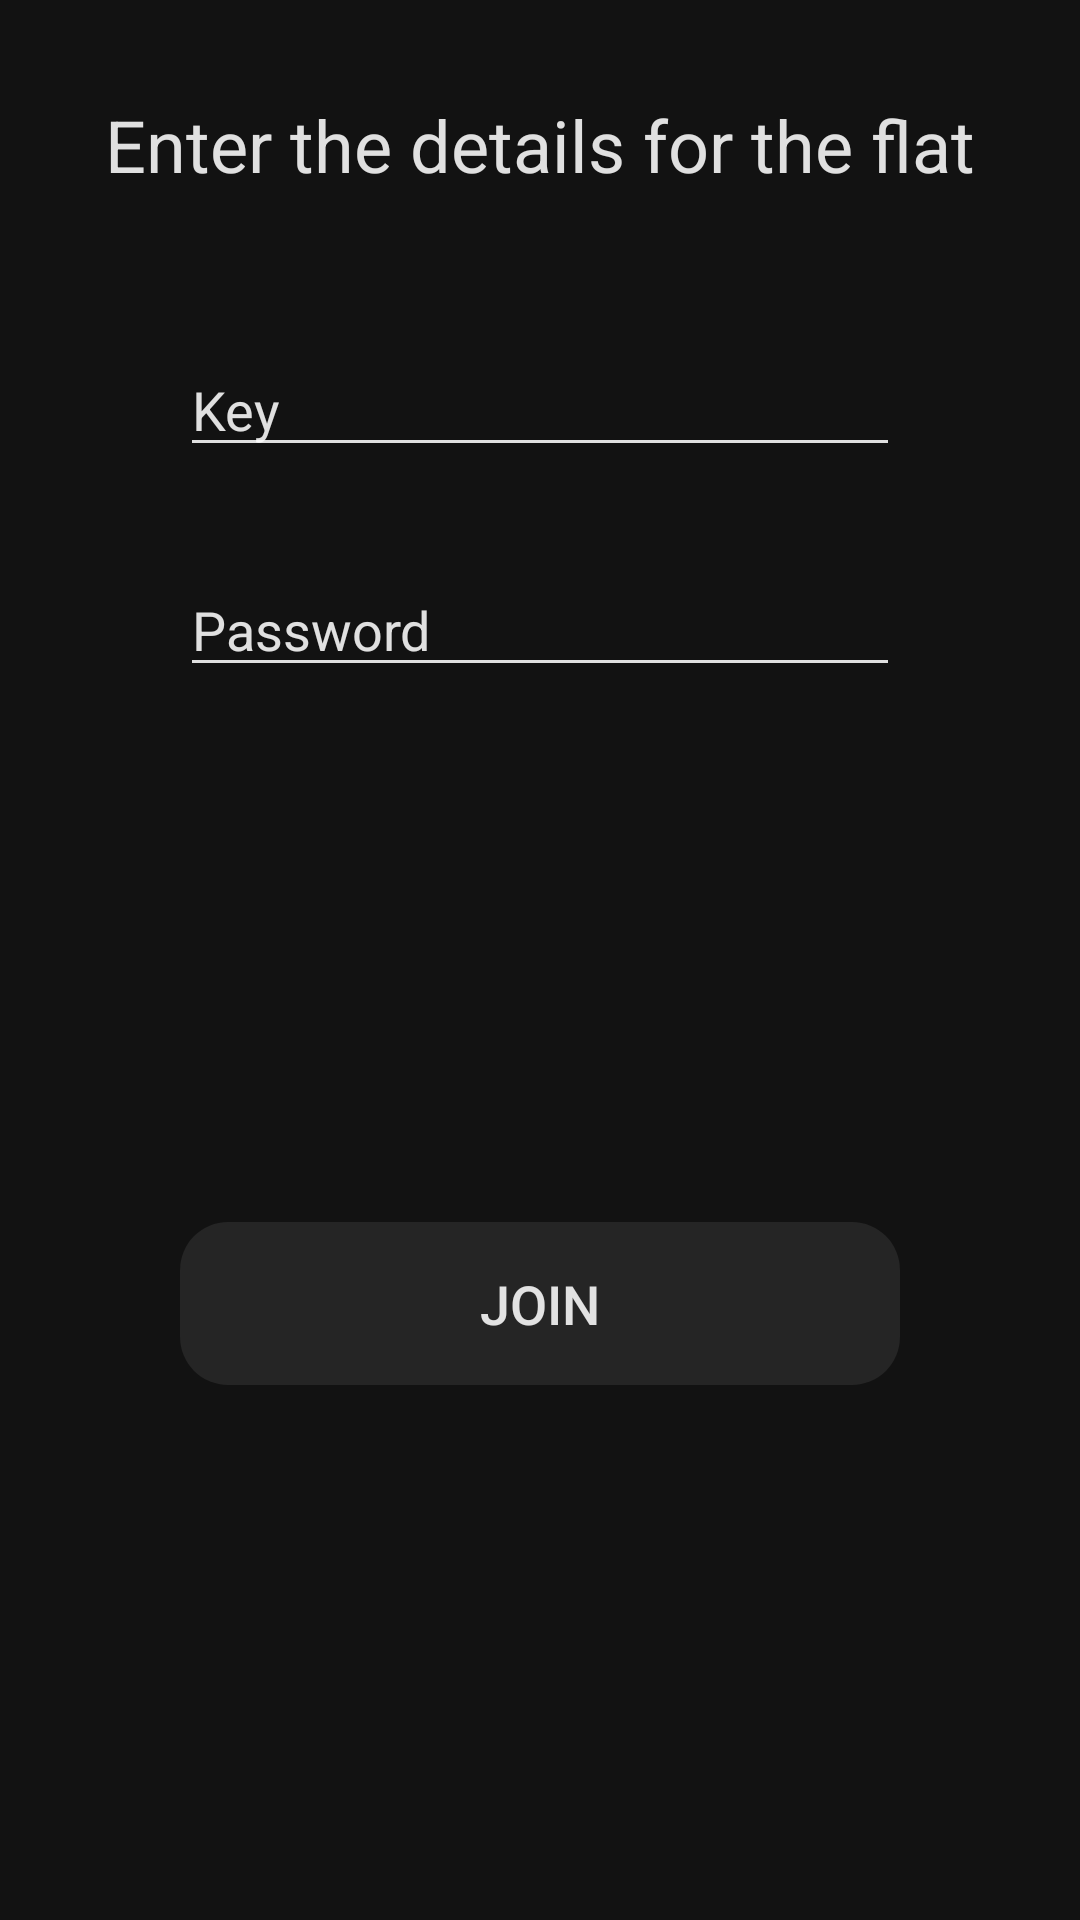

Reconstruct the res/layout file that produces this screen, plus the resources it refers to.
<!-- AndroidManifest.xml: application theme AppTheme -->
<!-- res/layout/activity_join_flat.xml -->
<?xml version="1.0" encoding="utf-8"?>
<androidx.constraintlayout.widget.ConstraintLayout xmlns:android="http://schemas.android.com/apk/res/android"
    xmlns:app="http://schemas.android.com/apk/res-auto"
    xmlns:tools="http://schemas.android.com/tools"
    android:layout_width="match_parent"
    android:layout_height="match_parent"
    android:background="@color/colorPrimary"
    android:backgroundTint="@color/darkThemeSurfaceColor"
    tools:context=".JoinFlatActivity">

    <TextView
        android:id="@+id/textView4"
        android:layout_width="wrap_content"
        android:layout_height="wrap_content"
        android:layout_marginTop="32dp"
        android:text="@string/label_details"
        android:textColor="@color/colorHighEmphasis"
        android:textSize="24sp"
        app:layout_constraintEnd_toEndOf="parent"
        app:layout_constraintStart_toStartOf="parent"
        app:layout_constraintTop_toTopOf="parent" />

    <EditText
        android:id="@+id/text_key"
        android:layout_width="0dp"
        android:layout_height="wrap_content"
        android:layout_marginStart="@dimen/button_margin"
        android:layout_marginTop="50dp"
        android:layout_marginEnd="@dimen/button_margin"
        android:backgroundTint="@color/colorHighEmphasis"
        android:ems="10"
        android:hint="@string/hint_key"
        android:inputType="textPersonName"
        android:maxLength="@integer/maxLength"
        android:textColor="@color/colorHighEmphasis"
        android:textColorHint="@color/colorHighEmphasis"
        android:textSize="18sp"
        app:layout_constraintEnd_toEndOf="parent"
        app:layout_constraintStart_toStartOf="parent"
        app:layout_constraintTop_toBottomOf="@+id/textView4" />

    <EditText
        android:id="@+id/text_password"
        android:layout_width="0dp"
        android:layout_height="wrap_content"
        android:layout_marginStart="@dimen/button_margin"
        android:layout_marginTop="32dp"
        android:layout_marginEnd="@dimen/button_margin"
        android:backgroundTint="@color/colorHighEmphasis"
        android:ems="10"
        android:hint="@string/hint_password"
        android:inputType="textPersonName"
        android:maxLength="@integer/maxLength"
        android:textColor="@color/colorHighEmphasis"
        android:textColorHint="@color/colorHighEmphasis"
        android:textSize="18sp"
        app:layout_constraintEnd_toEndOf="parent"
        app:layout_constraintStart_toStartOf="parent"
        app:layout_constraintTop_toBottomOf="@+id/text_key" />

    <Button
        android:id="@+id/button2"
        android:layout_width="0dp"
        android:layout_height="wrap_content"
        android:layout_marginStart="@dimen/button_margin"
        android:layout_marginEnd="@dimen/button_margin"
        android:background="@drawable/button_rounded"
        android:onClick="onJoinFlat"
        android:padding="15dp"
        android:text="@string/label_join"
        android:textColor="@color/colorHighEmphasis"
        android:textSize="18sp"
        app:layout_constraintBottom_toBottomOf="parent"
        app:layout_constraintEnd_toEndOf="parent"
        app:layout_constraintStart_toStartOf="parent"
        app:layout_constraintTop_toBottomOf="@+id/text_password" />

    <TextView
        android:id="@+id/text_invalid_key"
        android:layout_width="wrap_content"
        android:layout_height="wrap_content"
        android:layout_marginEnd="@dimen/button_margin"
        android:text="@string/invalid"
        android:textColor="@color/invalid"
        android:visibility="invisible"
        app:layout_constraintEnd_toEndOf="parent"
        app:layout_constraintTop_toBottomOf="@+id/text_key" />

    <TextView
        android:id="@+id/text_invalid_password"
        android:layout_width="wrap_content"
        android:layout_height="wrap_content"
        android:layout_marginEnd="@dimen/button_margin"
        android:text="@string/invalid"
        android:textColor="@color/invalid"
        android:visibility="invisible"
        app:layout_constraintEnd_toEndOf="parent"
        app:layout_constraintTop_toBottomOf="@+id/text_password" />

    <ProgressBar
        android:id="@+id/progress_spinner"
        style="?android:attr/progressBarStyle"
        android:layout_width="wrap_content"
        android:layout_height="wrap_content"
        android:visibility="invisible"
        app:layout_constraintBottom_toTopOf="@+id/button2"
        app:layout_constraintEnd_toEndOf="parent"
        app:layout_constraintStart_toStartOf="parent"
        app:layout_constraintTop_toBottomOf="@+id/text_password" />

</androidx.constraintlayout.widget.ConstraintLayout>
<!-- resources referenced by this layout -->
<resources>
  <color name="colorHighEmphasis">#DEFFFFFF</color>
  <color name="colorPrimary">#008577</color>
  <color name="darkThemeSurfaceColor">#121212</color>
  <color name="invalid">#fa8072</color>
  <dimen name="button_margin">60dp</dimen>
  <!-- drawable button_rounded (drawable) -->
  <?xml version="1.0" encoding="utf-8"?>
  <shape xmlns:android="http://schemas.android.com/apk/res/android" android:shape="rectangle">
      <solid android:color="@color/color03dp" />
      <corners android:radius="16dp" />
  </shape>
  <string name="hint_key">Key</string>
  <string name="hint_password">Password</string>
  <string name="invalid">Invalid</string>
  <string name="label_details">Enter the details for the flat</string>
  <string name="label_join">Join</string>
  <style name="AppTheme" parent="Theme.AppCompat.Light.DarkActionBar">
          
          <item name="colorPrimary">@color/colorPrimary</item>
          <item name="colorPrimaryDark">@color/darkThemeSurfaceColor</item>
          <item name="colorAccent">@color/colorAccent</item>
      </style>
  <color name="color03dp">#14FFFFFF</color>
  <color name="colorAccent">#800080</color>
</resources>
